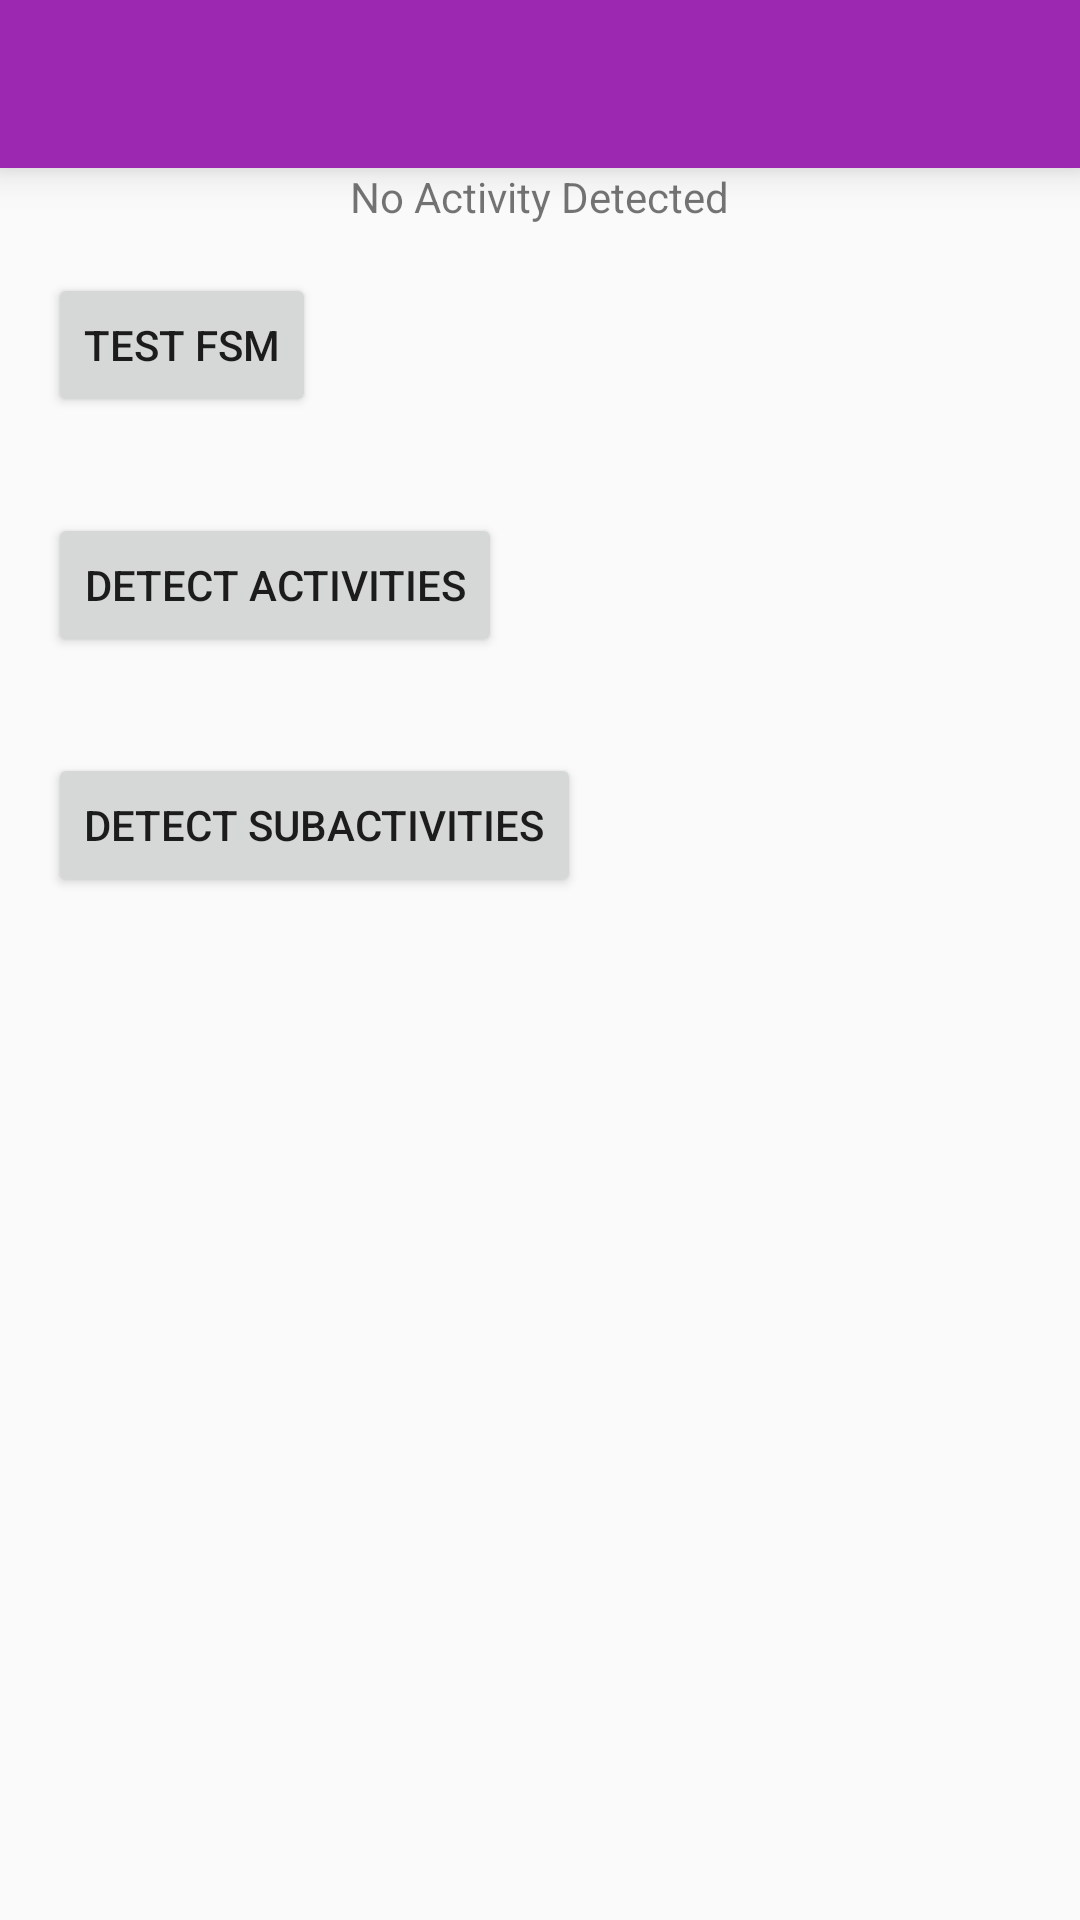

This screen was rendered from an Android layout file. Write that file and the resources it references.
<!-- AndroidManifest.xml: application theme AppTheme -->
<!-- res/layout/activity_test_classifier.xml -->
<?xml version="1.0" encoding="utf-8"?>
<ScrollView xmlns:android="http://schemas.android.com/apk/res/android"
    xmlns:app="http://schemas.android.com/apk/res-auto"
    android:layout_width="match_parent"
    android:layout_height="match_parent">

    <LinearLayout xmlns:android="http://schemas.android.com/apk/res/android"
        xmlns:app="http://schemas.android.com/apk/res-auto"
        android:layout_width="match_parent"
        android:layout_height="wrap_content"

        android:orientation="vertical">


        <android.support.v7.widget.Toolbar
            android:id="@+id/my_awesome_toolbar"
            android:layout_width="match_parent"
            android:layout_height="wrap_content"
            android:background="?attr/colorPrimary"
            android:elevation="8dp"
            android:minHeight="?attr/actionBarSize"
            android:theme="@style/ThemeOverlay.AppCompat.Dark.ActionBar"
            app:popupTheme="@style/ThemeOverlay.AppCompat.Light" />


        <ProgressBar
            android:id="@+id/export_progress"
            style="@android:style/Widget.DeviceDefault.Light.ProgressBar.Horizontal"
            android:layout_width="match_parent"
            android:layout_height="24dp"
            android:layout_margin="16dp"
            android:visibility="gone" />


        <TextView
            android:layout_width="wrap_content"
            android:layout_height="wrap_content"
            android:text="No Activity Detected"
            android:id="@+id/txtStatus"
            android:layout_gravity="center_horizontal" />

        <ProgressBar
            android:id="@+id/export_progress_tag"
            style="@android:style/Widget.DeviceDefault.Light.ProgressBar.Horizontal"
            android:layout_width="match_parent"
            android:layout_height="24dp"
            android:layout_margin="16dp"
            android:visibility="gone" />

        <Button
            android:id="@+id/fsmButton"
            android:layout_width="wrap_content"
            android:layout_height="wrap_content"
            android:layout_margin="16dp"
            android:text="Test FSM" />

        <Button
            android:id="@+id/detectARButton"
            android:layout_width="wrap_content"
            android:layout_height="wrap_content"
            android:layout_margin="16dp"
            android:text="Detect Activities" />

        <Button
            android:id="@+id/detectSubARButton"
            android:layout_width="wrap_content"
            android:layout_height="wrap_content"
            android:layout_margin="16dp"
            android:text="Detect SubActivities" />
    </LinearLayout>
</ScrollView>
<!-- resources referenced by this layout -->
<resources>
  <style name="AppTheme" parent="Theme.AppCompat.Light.NoActionBar">
          <item name="colorPrimary">@color/colorPrimary</item>
          <item name="colorPrimaryDark">@color/colorPrimaryDark</item>
          <item name="colorAccent">@color/colorAccent</item>
          <item name="colorControlHighlight">@color/colorControlHighlight</item>
      </style>
  <color name="colorPrimary">#FF9c27b0</color>
  <color name="colorPrimaryDark">#056f00</color>
  <color name="colorAccent">#72d572</color>
  <color name="colorControlHighlight">#a3e9a4</color>
</resources>
